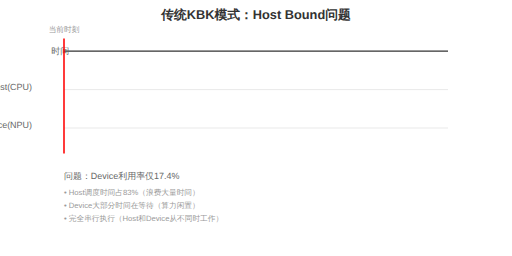
t = 0.00 s
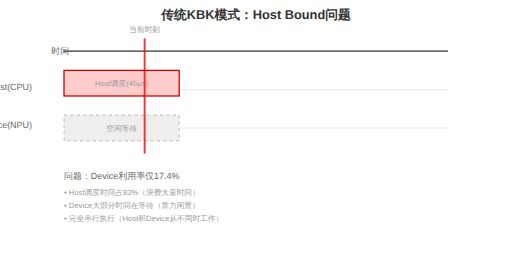
t = 1.05 s
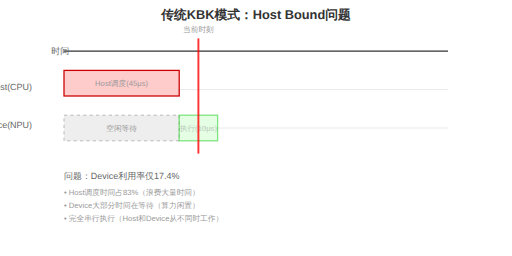
t = 1.95 s
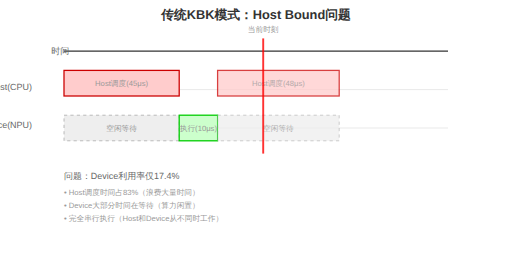
t = 3.08 s
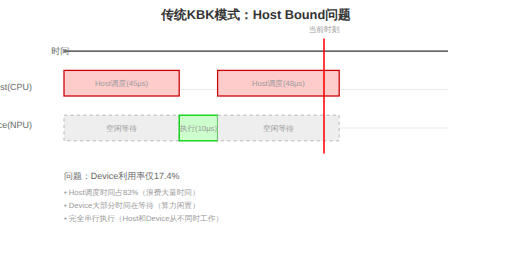
t = 3.98 s
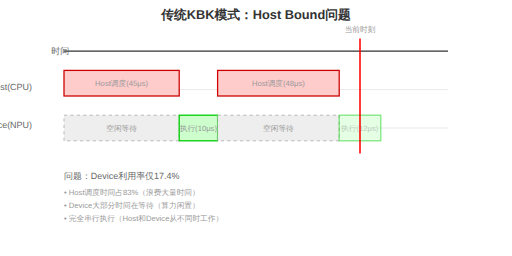
t = 5.10 s

The animated SVG that drew these frames (rendered in a browser with its animation timeline set to each time). Animation: 15 SMIL elements (animate=15); one cycle of 6.00 s, repeats indefinitely.

<svg xmlns="http://www.w3.org/2000/svg" viewBox="0 0 800 400">
  <defs>
    <style>
      .title { font: bold 20px sans-serif; fill: #333; }
      .label { font: 14px sans-serif; fill: #666; }
      .small-text { font: 12px sans-serif; fill: #999; }
      .host-box { fill: #ffcccc; stroke: #cc0000; stroke-width: 2; }
      .device-box { fill: #ccffcc; stroke: #00cc00; stroke-width: 2; }
      .idle-box { fill: #eeeeee; stroke: #999999; stroke-width: 1; stroke-dasharray: 5,5; }
      .arrow { stroke: #666; stroke-width: 2; fill: none; marker-end: url(#arrowhead); }
    </style>
    <marker id="arrowhead" markerWidth="10" markerHeight="10" refX="9" refY="3" orient="auto">
      <polygon points="0 0, 10 3, 0 6" fill="#666" />
    </marker>
  </defs>
  
  <!-- 标题 -->
  <text x="400" y="30" class="title" text-anchor="middle">传统KBK模式：Host Bound问题</text>
  
  <!-- 时间轴 -->
  <line x1="100" y1="80" x2="700" y2="80" stroke="#333" stroke-width="2"/>
  <text x="80" y="85" class="label">时间</text>
  
  <!-- Host行 -->
  <text x="50" y="140" class="label" text-anchor="end">Host(CPU)</text>
  <line x1="100" y1="140" x2="700" y2="140" stroke="#ddd" stroke-width="1"/>
  
  <!-- Device行 -->
  <text x="50" y="200" class="label" text-anchor="end">Device(NPU)</text>
  <line x1="100" y1="200" x2="700" y2="200" stroke="#ddd" stroke-width="1"/>
  
  <!-- 算子1: LayerNorm -->
  <g id="op1">
    <!-- Host调度 -->
    <rect x="100" y="110" width="180" height="40" class="host-box" opacity="0">
      <animate attributeName="opacity" values="0;1;1;1;1;1;1" keyTimes="0;0.1;0.25;0.4;0.55;0.7;1" dur="6s" repeatCount="indefinite"/>
    </rect>
    <text x="190" y="135" class="small-text" text-anchor="middle" opacity="0">
      Host调度(45μs)
      <animate attributeName="opacity" values="0;1;1;1;1;1;1" keyTimes="0;0.1;0.25;0.4;0.55;0.7;1" dur="6s" repeatCount="indefinite"/>
    </text>
    
    <!-- Device空闲 -->
    <rect x="100" y="180" width="180" height="40" class="idle-box" opacity="0">
      <animate attributeName="opacity" values="0;1;1;1;1;1;1" keyTimes="0;0.1;0.25;0.4;0.55;0.7;1" dur="6s" repeatCount="indefinite"/>
    </rect>
    <text x="190" y="205" class="small-text" text-anchor="middle" opacity="0" fill="#cc0000">
      空闲等待
      <animate attributeName="opacity" values="0;1;1;1;1;1;1" keyTimes="0;0.1;0.25;0.4;0.55;0.7;1" dur="6s" repeatCount="indefinite"/>
    </text>
    
    <!-- Device执行 -->
    <rect x="280" y="180" width="60" height="40" class="device-box" opacity="0">
      <animate attributeName="opacity" values="0;0;0;1;1;1;1" keyTimes="0;0.1;0.25;0.4;0.55;0.7;1" dur="6s" repeatCount="indefinite"/>
    </rect>
    <text x="310" y="205" class="small-text" text-anchor="middle" opacity="0">
      执行(10μs)
      <animate attributeName="opacity" values="0;0;0;1;1;1;1" keyTimes="0;0.1;0.25;0.4;0.55;0.7;1" dur="6s" repeatCount="indefinite"/>
    </text>
  </g>
  
  <!-- 算子2: MatMul -->
  <g id="op2">
    <!-- Host调度 -->
    <rect x="340" y="110" width="190" height="40" class="host-box" opacity="0">
      <animate attributeName="opacity" values="0;0;0;0;1;1;1" keyTimes="0;0.1;0.25;0.4;0.55;0.7;1" dur="6s" repeatCount="indefinite"/>
    </rect>
    <text x="435" y="135" class="small-text" text-anchor="middle" opacity="0">
      Host调度(48μs)
      <animate attributeName="opacity" values="0;0;0;0;1;1;1" keyTimes="0;0.1;0.25;0.4;0.55;0.7;1" dur="6s" repeatCount="indefinite"/>
    </text>
    
    <!-- Device空闲 -->
    <rect x="340" y="180" width="190" height="40" class="idle-box" opacity="0">
      <animate attributeName="opacity" values="0;0;0;0;1;1;1" keyTimes="0;0.1;0.25;0.4;0.55;0.7;1" dur="6s" repeatCount="indefinite"/>
    </rect>
    <text x="435" y="205" class="small-text" text-anchor="middle" opacity="0" fill="#cc0000">
      空闲等待
      <animate attributeName="opacity" values="0;0;0;0;1;1;1" keyTimes="0;0.1;0.25;0.4;0.55;0.7;1" dur="6s" repeatCount="indefinite"/>
    </text>
    
    <!-- Device执行 -->
    <rect x="530" y="180" width="65" height="40" class="device-box" opacity="0">
      <animate attributeName="opacity" values="0;0;0;0;0;0;1" keyTimes="0;0.1;0.25;0.4;0.55;0.7;1" dur="6s" repeatCount="indefinite"/>
    </rect>
    <text x="562" y="205" class="small-text" text-anchor="middle" opacity="0">
      执行(12μs)
      <animate attributeName="opacity" values="0;0;0;0;0;0;1" keyTimes="0;0.1;0.25;0.4;0.55;0.7;1" dur="6s" repeatCount="indefinite"/>
    </text>
  </g>
  
  <!-- 指示箭头 -->
  <g id="indicator">
    <line x1="100" y1="60" x2="100" y2="240" stroke="#ff0000" stroke-width="3" opacity="0.8">
      <animate attributeName="x1" values="100;280;340;530;595" keyTimes="0;0.25;0.4;0.7;1" dur="6s" repeatCount="indefinite"/>
      <animate attributeName="x2" values="100;280;340;530;595" keyTimes="0;0.25;0.4;0.7;1" dur="6s" repeatCount="indefinite"/>
    </line>
    <text x="100" y="50" class="small-text" text-anchor="middle" fill="#ff0000">
      当前时刻
      <animate attributeName="x" values="100;280;340;530;595" keyTimes="0;0.25;0.4;0.7;1" dur="6s" repeatCount="indefinite"/>
    </text>
  </g>
  
  <!-- 统计信息 -->
  <g transform="translate(100, 280)">
    <text x="0" y="0" class="label" fill="#cc0000">问题：Device利用率仅17.4%</text>
    <text x="0" y="25" class="small-text">• Host调度时间占83%（浪费大量时间）</text>
    <text x="0" y="45" class="small-text">• Device大部分时间在等待（算力闲置）</text>
    <text x="0" y="65" class="small-text">• 完全串行执行（Host和Device从不同时工作）</text>
  </g>
</svg>

